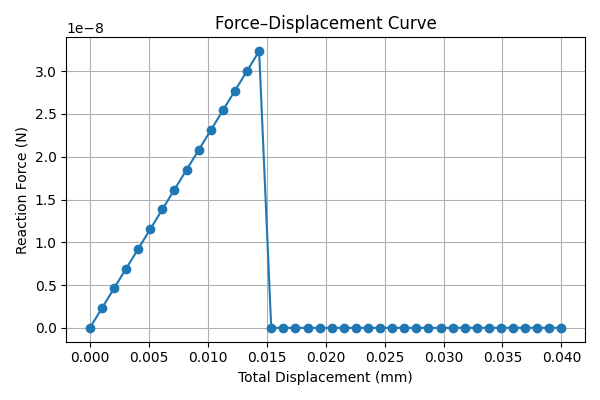

Data behind this chart, as committed beside it:
total_displacement, total_force
0.0, 0.0
0.001026, 2.3093896042005186e-09
0.002051, 4.618779208401037e-09
0.003077, 6.928168812601999e-09
0.004103, 9.237558416802074e-09
0.005128, 1.1546948021002964e-08
0.006154, 1.3856337625203998e-08
0.007179, 1.6165727229404133e-08
0.008205, 1.847511683360415e-08
0.009231, 2.0784506437805223e-08
0.01026, 2.3093896042005927e-08
0.01128, 2.540328564620626e-08
0.01231, 2.7712675250407997e-08
0.01333, 3.002206485460542e-08
0.01436, 3.2331454458808266e-08
0.01538, 3.523059519226485e-12
0.01641, 3.757930153689824e-12
0.01744, 3.992800789794289e-12
0.01846, 4.227671424257628e-12
0.01949, 4.4625420584562695e-12
0.02051, 4.697412694031339e-12
0.02154, 4.9322833283358594e-12
0.02256, 5.16715396264038e-12
0.02359, 5.402024598586026e-12
0.02462, 5.636895234478733e-12
0.02564, 5.871765865236303e-12
0.02667, 6.1066364974761806e-12
0.02769, 6.341507137815811e-12
0.02872, 6.576377771220358e-12
0.02974, 6.811248407907159e-12
0.03077, 7.04611903845297e-12
0.03179, 7.280989670692848e-12
0.03282, 7.515860307379648e-12
0.03385, 7.750730942054745e-12
0.03487, 7.985601579588579e-12
0.0359, 8.220472212357852e-12
0.03692, 8.455342848515257e-12
0.03795, 8.690213487743156e-12
0.03897, 8.925084116912539e-12
0.04, 9.159954754975768e-12
